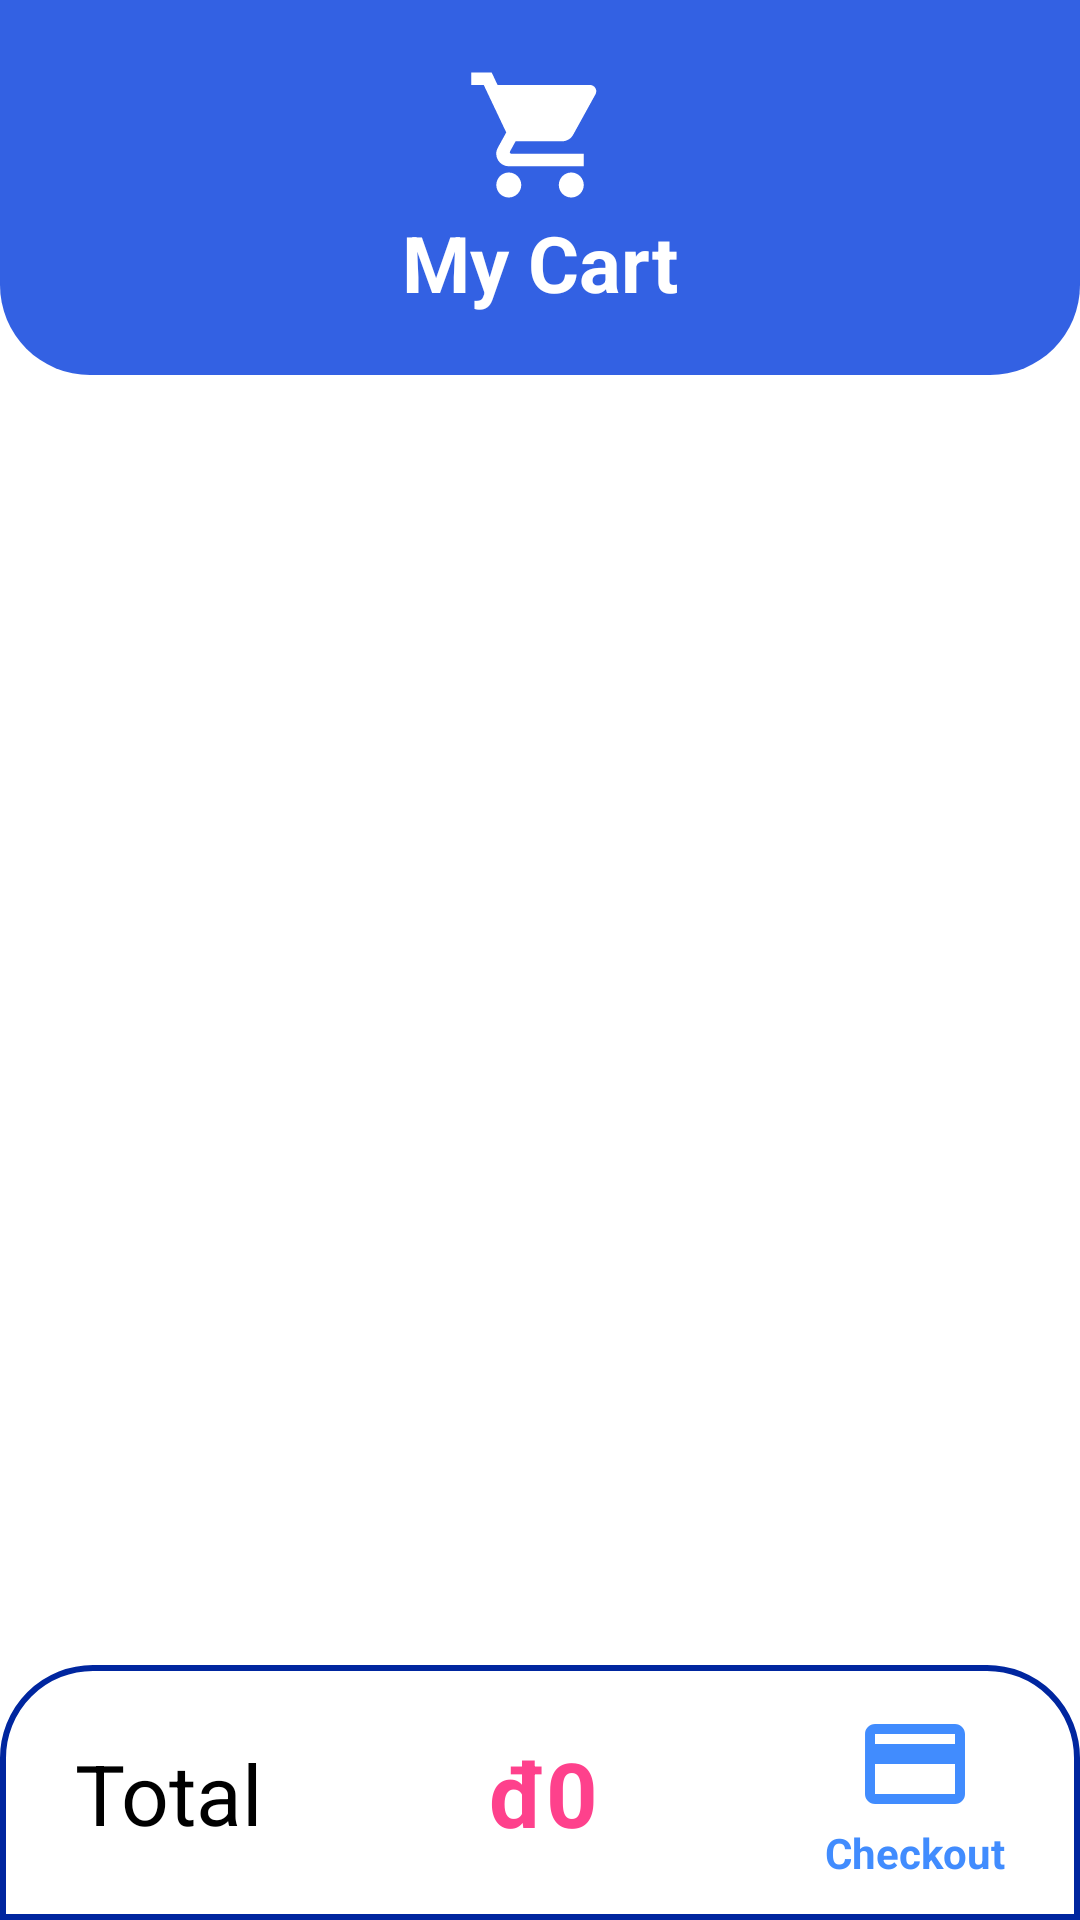

This screen was rendered from an Android layout file. Write that file and the resources it references.
<!-- AndroidManifest.xml: application theme Theme.MyCart -->
<!-- res/layout/cart_activity.xml -->
<?xml version="1.0" encoding="utf-8"?>
<androidx.constraintlayout.widget.ConstraintLayout xmlns:android="http://schemas.android.com/apk/res/android"
    android:layout_width="match_parent"
    android:layout_height="match_parent"
    xmlns:app="http://schemas.android.com/apk/res-auto">
    
    <androidx.constraintlayout.widget.ConstraintLayout
        android:id="@+id/cartHeader"
        android:layout_width="0dp"
        android:layout_height="wrap_content"
        android:background="@drawable/header_background"
        android:padding="20dp"
        app:layout_constraintEnd_toEndOf="parent"
        app:layout_constraintHorizontal_bias="0.0"
        app:layout_constraintStart_toStartOf="parent"
        app:layout_constraintTop_toTopOf="parent"
        >
        
        <LinearLayout
            android:layout_width="match_parent"
            android:layout_height="wrap_content"
            app:layout_constraintEnd_toEndOf="parent"
            app:layout_constraintStart_toStartOf="parent"
            app:layout_constraintTop_toTopOf="parent"
            app:layout_constraintHorizontal_bias="0.0"
            android:orientation="vertical">

            <ImageView
                android:layout_width="50dp"
                android:layout_height="50dp"
                android:src="@drawable/shopping_cart_icon"
                android:layout_gravity="center"
                />

            <TextView
                android:layout_width="wrap_content"
                android:layout_height="wrap_content"
                android:text="@string/app_name"
                android:layout_gravity="center"
                android:textSize="26sp"
                android:textColor="@color/white"
                android:textStyle="bold"/>


        </LinearLayout>
        
    </androidx.constraintlayout.widget.ConstraintLayout>

    <androidx.recyclerview.widget.RecyclerView
        android:paddingBottom="230dp"
        android:id="@+id/recyclerViewCartProduct"
        android:layout_width="match_parent"
        android:layout_height="wrap_content"
        app:layout_constraintBottom_toTopOf="@id/checkoutFooter"
        app:layout_constraintEnd_toEndOf="parent"
        app:layout_constraintHorizontal_bias="0.0"
        app:layout_constraintTop_toBottomOf="@+id/cartHeader"
        app:layout_constraintStart_toStartOf="parent"
        app:layout_constraintVertical_bias="0.0"
        android:layout_margin="10dp">

    </androidx.recyclerview.widget.RecyclerView>

    <androidx.constraintlayout.widget.ConstraintLayout
        android:id="@+id/checkoutFooter"
        android:layout_width="match_parent"
        android:layout_height="85dp"
        app:layout_constraintStart_toStartOf="parent"
        app:layout_constraintEnd_toEndOf="parent"
        app:layout_constraintBottom_toBottomOf="parent"
        android:paddingRight="25dp"
        android:paddingLeft="25dp"
        android:background="@drawable/checkout_background">

        <TextView
            android:id="@+id/totalText"
            android:layout_width="wrap_content"
            android:layout_height="wrap_content"
            android:text="@string/total"
            app:layout_constraintStart_toStartOf="parent"
            app:layout_constraintTop_toTopOf="parent"
            app:layout_constraintBottom_toBottomOf="parent"
            android:textSize="28sp"
            android:textColor="@color/black"/>

        <LinearLayout
            android:layout_width="wrap_content"
            android:layout_height="wrap_content"
            app:layout_constraintTop_toTopOf="parent"
            app:layout_constraintBottom_toBottomOf="parent"
            app:layout_constraintStart_toEndOf="@id/totalText"
            app:layout_constraintEnd_toStartOf="@id/checkout"
            android:orientation="horizontal">

            <TextView
                android:id="@+id/totalCurrency"
                android:layout_width="wrap_content"
                android:layout_height="wrap_content"
                android:text="@string/currency"
                android:textStyle="bold"
                android:textColor="@color/pink"
                android:textSize="30sp"/>

            <TextView
                android:id="@+id/totalPrice"
                android:layout_width="wrap_content"
                android:layout_height="wrap_content"
                android:text="@string/empty_total_price"
                android:textStyle="bold"
                android:textColor="@color/pink"
                android:textSize="30sp"/>

        </LinearLayout>



        <LinearLayout
            android:id="@+id/checkout"
            android:layout_width="wrap_content"
            android:layout_height="wrap_content"
            app:layout_constraintEnd_toEndOf="parent"
            app:layout_constraintTop_toTopOf="parent"
            app:layout_constraintBottom_toBottomOf="parent"
            android:orientation="vertical">

            <ImageView
                android:layout_width="40dp"
                android:layout_height="40dp"
                android:src="@drawable/checkout_card"
                android:layout_gravity="center"/>

            <TextView
                android:layout_width="wrap_content"
                android:layout_height="wrap_content"
                android:text="@string/checkout"
                android:textColor="#418CFE"
                android:textStyle="bold"/>


        </LinearLayout>



    </androidx.constraintlayout.widget.ConstraintLayout>


</androidx.constraintlayout.widget.ConstraintLayout>
<!-- resources referenced by this layout -->
<resources>
  <color name="black">#FF000000</color>
  <color name="pink">#FE418C</color>
  <color name="white">#FFFFFFFF</color>
  <!-- drawable checkout_background (drawable) -->
  <?xml version="1.0" encoding="utf-8"?>
  <shape xmlns:android="http://schemas.android.com/apk/res/android"
      android:shape="rectangle">
      <solid android:color="@color/white"/>
      <stroke android:color="@color/secondary2" android:width="2dp"/>
      <corners
          android:topLeftRadius="30dp"
          android:topRightRadius="30dp"/>
  
  
  
  </shape>
  <!-- drawable checkout_card (drawable) -->
  <vector android:height="24dp" android:tint="#418CFE"
      android:viewportHeight="24" android:viewportWidth="24"
      android:width="24dp" xmlns:android="http://schemas.android.com/apk/res/android">
      <path android:fillColor="@android:color/white" android:pathData="M20,4L4,4c-1.11,0 -1.99,0.89 -1.99,2L2,18c0,1.11 0.89,2 2,2h16c1.11,0 2,-0.89 2,-2L22,6c0,-1.11 -0.89,-2 -2,-2zM20,18L4,18v-6h16v6zM20,8L4,8L4,6h16v2z"/>
  </vector>
  <!-- drawable header_background (drawable) -->
  <?xml version="1.0" encoding="utf-8"?>
  <shape xmlns:android="http://schemas.android.com/apk/res/android" android:shape="rectangle">
      <solid android:color="@color/primary"></solid>
      <corners
          android:bottomLeftRadius="30dp"
          android:bottomRightRadius="30dp"
          ></corners>
  </shape>
  <!-- drawable shopping_cart_icon (drawable) -->
  <vector android:height="24dp" android:tint="@color/secondary"
      android:viewportHeight="24" android:viewportWidth="24"
      android:width="24dp" xmlns:android="http://schemas.android.com/apk/res/android">
      <path android:fillColor="@android:color/white" android:pathData="M7,18c-1.1,0 -1.99,0.9 -1.99,2S5.9,22 7,22s2,-0.9 2,-2 -0.9,-2 -2,-2zM1,2v2h2l3.6,7.59 -1.35,2.45c-0.16,0.28 -0.25,0.61 -0.25,0.96 0,1.1 0.9,2 2,2h12v-2L7.42,15c-0.14,0 -0.25,-0.11 -0.25,-0.25l0.03,-0.12 0.9,-1.63h7.45c0.75,0 1.41,-0.41 1.75,-1.03l3.58,-6.49c0.08,-0.14 0.12,-0.31 0.12,-0.48 0,-0.55 -0.45,-1 -1,-1L5.21,4l-0.94,-2L1,2zM17,18c-1.1,0 -1.99,0.9 -1.99,2s0.89,2 1.99,2 2,-0.9 2,-2 -0.9,-2 -2,-2z"/>
  </vector>
  <string name="app_name">My Cart</string>
  <string name="checkout">Checkout</string>
  <string name="currency">đ</string>
  <string name="empty_total_price">0</string>
  <string name="total">Total</string>
  <style name="Theme.MyCart" parent="Theme.MaterialComponents.DayNight.DarkActionBar">
          
          <item name="colorPrimary">@color/primary</item>
          <item name="colorPrimaryVariant">@color/black</item>
          <item name="colorOnPrimary">@color/black</item>
          
          <item name="colorSecondary">@color/secondary</item>
          <item name="colorSecondaryVariant">@color/teal_700</item>
          <item name="colorOnSecondary">@color/black</item>
          
          <item name="android:statusBarColor">?attr/colorPrimaryVariant</item>
          
      </style>
  <color name="secondary2">#00269F</color>
  <color name="primary">#3361E3</color>
  <color name="secondary">#FFFFFFFF</color>
  <color name="teal_700">#FF018786</color>
</resources>
